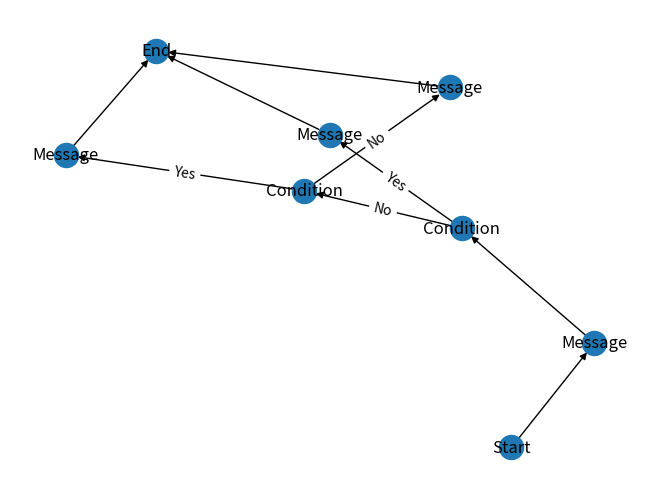

This figure's Python source:
from enum import Enum

import matplotlib.pyplot as plt
import networkx as nx


class NodeType(Enum):
    START = "Start"
    MESSAGE = "Message"
    CONDITION = "Condition"
    END = "End"


class MessageStatus(Enum):
    PENDING = "pending"
    SENT = "sent"
    OPENED = "opened"


class StartNode:
    def __init__(self):
        self.type = NodeType.START

    def __str__(self):
        return self.type.value


class MessageNode:
    def __init__(self, text, status=MessageStatus.PENDING):
        self.type = NodeType.MESSAGE
        self.text = text
        self.status = status

    def __str__(self):
        return self.type.value


class ConditionNode:
    def __init__(self, condition):
        self.type = NodeType.CONDITION
        self.condition = condition

    def __str__(self):
        return self.type.value


class EndNode:
    def __init__(self):
        self.type = NodeType.END

    def __str__(self):
        return self.type.value


G = nx.DiGraph()

# Додавання вузлів до графу
start_node = StartNode()
message_node_pending = MessageNode("How are you ?", MessageStatus.PENDING)
message_node_opened = MessageNode("Hello", MessageStatus.OPENED)
message_node_old = MessageNode("How old are you", MessageStatus.PENDING)
message_node_pets = MessageNode("Do you like Pets", MessageStatus.PENDING)
condition_node = ConditionNode(True)
second_condition_node = ConditionNode(True)
end_node = EndNode()

G.add_node(start_node)
G.add_node(message_node_pending)
G.add_node(message_node_opened)
G.add_node(condition_node)
G.add_node(end_node)

# Додавання ребер між вузлами
G.add_edge(start_node, message_node_opened)
G.add_edge(message_node_opened, condition_node)
G.add_edge(condition_node, message_node_pending, label="Yes")
G.add_edge(condition_node, second_condition_node, label="No")
G.add_edge(second_condition_node, message_node_old, label="Yes")
G.add_edge(second_condition_node, message_node_pets, label="No")
G.add_edge(message_node_pets, end_node)
G.add_edge(message_node_old, end_node)
G.add_edge(message_node_pending, end_node)


# G.add_edge(message_node, end_node)

# Додавання умовних ребер для ConditionNode
# G.add_edge(condition_node, message_node, label="Yes")
# G.add_edge(condition_node, end_node, label="No")

# Виведення графу
pos = nx.spring_layout(G)
nx.draw(G, pos, with_labels=True)
edge_labels = nx.get_edge_attributes(G, "label")
nx.draw_networkx_edge_labels(G, pos, edge_labels=edge_labels)

# Показати граф
plt.show()
